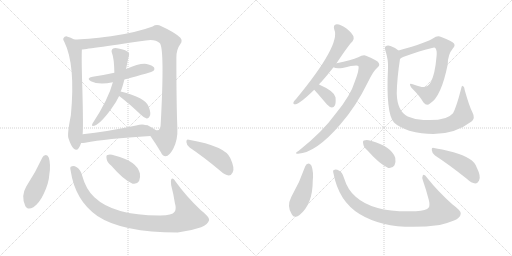
t = 0.00 s
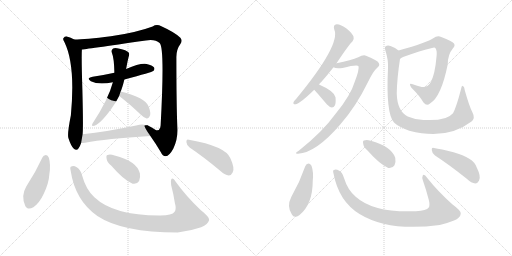
t = 2.87 s
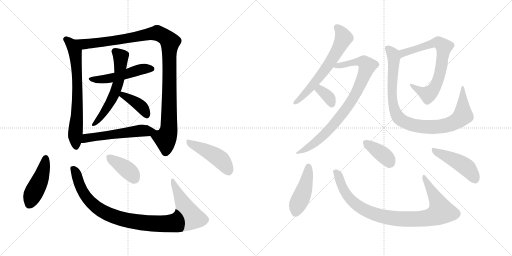
t = 5.75 s
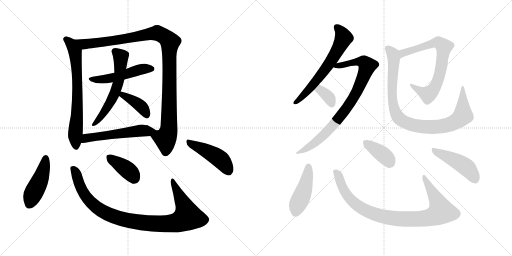
t = 8.62 s
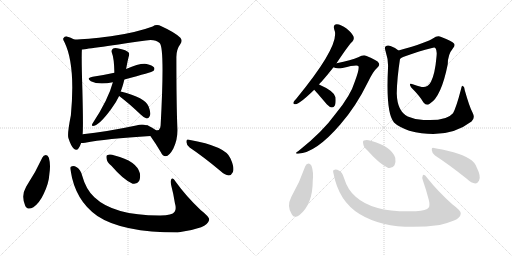
t = 11.49 s
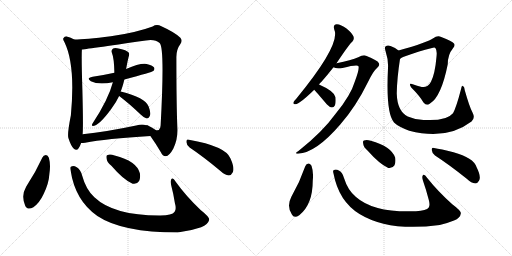
t = 14.36 s

The animated SVG that drew these frames (rendered in a browser with its animation timeline set to each time). Animation: 19 CSS @keyframes rules; one cycle of 14.36 s.

<svg version="1.1" viewBox="0 0 2048 1024" xmlns="http://www.w3.org/2000/svg">
  <g stroke="lightgray" stroke-dasharray="1,1" stroke-width="1" transform="scale(4, 4)">
    <line x1="0" y1="0" x2="256" y2="256"></line>
    <line x1="256" y1="0" x2="0" y2="256"></line>
    <line x1="128" y1="0" x2="128" y2="256"></line>
    <line x1="0" y1="128" x2="256" y2="128"></line>
    <line x1="256" y1="0" x2="512" y2="256"></line>
    <line x1="512" y1="0" x2="256" y2="256"></line>
    <line x1="384" y1="0" x2="384" y2="256"></line>
    <line x1="256" y1="128" x2="512" y2="128"></line>
  </g>
<g transform="scale(1, -1) translate(0, -850)">
   <style type="text/css">
    @keyframes keyframes0 {
      from {
       stroke: black;
       stroke-dashoffset: 700;
       stroke-width: 128;
       }
       69% {
       animation-timing-function: step-end;
       stroke: black;
       stroke-dashoffset: 0;
       stroke-width: 128;
       }
       to {
       stroke: black;
       stroke-width: 1024;
       }
       }
       #make-me-a-hanzi-animation-0 {
         animation: keyframes0 0.819661s both;
         animation-delay: 0.000000s;
         animation-timing-function: linear;
       }
    @keyframes keyframes1 {
      from {
       stroke: black;
       stroke-dashoffset: 1126;
       stroke-width: 128;
       }
       79% {
       animation-timing-function: step-end;
       stroke: black;
       stroke-dashoffset: 0;
       stroke-width: 128;
       }
       to {
       stroke: black;
       stroke-width: 1024;
       }
       }
       #make-me-a-hanzi-animation-1 {
         animation: keyframes1 1.166341s both;
         animation-delay: 0.819661s;
         animation-timing-function: linear;
       }
    @keyframes keyframes2 {
      from {
       stroke: black;
       stroke-dashoffset: 505;
       stroke-width: 128;
       }
       62% {
       animation-timing-function: step-end;
       stroke: black;
       stroke-dashoffset: 0;
       stroke-width: 128;
       }
       to {
       stroke: black;
       stroke-width: 1024;
       }
       }
       #make-me-a-hanzi-animation-2 {
         animation: keyframes2 0.660970s both;
         animation-delay: 1.986002s;
         animation-timing-function: linear;
       }
    @keyframes keyframes3 {
      from {
       stroke: black;
       stroke-dashoffset: 589;
       stroke-width: 128;
       }
       66% {
       animation-timing-function: step-end;
       stroke: black;
       stroke-dashoffset: 0;
       stroke-width: 128;
       }
       to {
       stroke: black;
       stroke-width: 1024;
       }
       }
       #make-me-a-hanzi-animation-3 {
         animation: keyframes3 0.729329s both;
         animation-delay: 2.646972s;
         animation-timing-function: linear;
       }
    @keyframes keyframes4 {
      from {
       stroke: black;
       stroke-dashoffset: 392;
       stroke-width: 128;
       }
       56% {
       animation-timing-function: step-end;
       stroke: black;
       stroke-dashoffset: 0;
       stroke-width: 128;
       }
       to {
       stroke: black;
       stroke-width: 1024;
       }
       }
       #make-me-a-hanzi-animation-4 {
         animation: keyframes4 0.569010s both;
         animation-delay: 3.376301s;
         animation-timing-function: linear;
       }
    @keyframes keyframes5 {
      from {
       stroke: black;
       stroke-dashoffset: 530;
       stroke-width: 128;
       }
       63% {
       animation-timing-function: step-end;
       stroke: black;
       stroke-dashoffset: 0;
       stroke-width: 128;
       }
       to {
       stroke: black;
       stroke-width: 1024;
       }
       }
       #make-me-a-hanzi-animation-5 {
         animation: keyframes5 0.681315s both;
         animation-delay: 3.945311s;
         animation-timing-function: linear;
       }
    @keyframes keyframes6 {
      from {
       stroke: black;
       stroke-dashoffset: 454;
       stroke-width: 128;
       }
       60% {
       animation-timing-function: step-end;
       stroke: black;
       stroke-dashoffset: 0;
       stroke-width: 128;
       }
       to {
       stroke: black;
       stroke-width: 1024;
       }
       }
       #make-me-a-hanzi-animation-6 {
         animation: keyframes6 0.619466s both;
         animation-delay: 4.626626s;
         animation-timing-function: linear;
       }
    @keyframes keyframes7 {
      from {
       stroke: black;
       stroke-dashoffset: 980;
       stroke-width: 128;
       }
       76% {
       animation-timing-function: step-end;
       stroke: black;
       stroke-dashoffset: 0;
       stroke-width: 128;
       }
       to {
       stroke: black;
       stroke-width: 1024;
       }
       }
       #make-me-a-hanzi-animation-7 {
         animation: keyframes7 1.047526s both;
         animation-delay: 5.246092s;
         animation-timing-function: linear;
       }
    @keyframes keyframes8 {
      from {
       stroke: black;
       stroke-dashoffset: 386;
       stroke-width: 128;
       }
       56% {
       animation-timing-function: step-end;
       stroke: black;
       stroke-dashoffset: 0;
       stroke-width: 128;
       }
       to {
       stroke: black;
       stroke-width: 1024;
       }
       }
       #make-me-a-hanzi-animation-8 {
         animation: keyframes8 0.564128s both;
         animation-delay: 6.293618s;
         animation-timing-function: linear;
       }
    @keyframes keyframes9 {
      from {
       stroke: black;
       stroke-dashoffset: 454;
       stroke-width: 128;
       }
       60% {
       animation-timing-function: step-end;
       stroke: black;
       stroke-dashoffset: 0;
       stroke-width: 128;
       }
       to {
       stroke: black;
       stroke-width: 1024;
       }
       }
       #make-me-a-hanzi-animation-9 {
         animation: keyframes9 0.619466s both;
         animation-delay: 6.857746s;
         animation-timing-function: linear;
       }
    @keyframes keyframes10 {
      from {
       stroke: black;
       stroke-dashoffset: 632;
       stroke-width: 128;
       }
       67% {
       animation-timing-function: step-end;
       stroke: black;
       stroke-dashoffset: 0;
       stroke-width: 128;
       }
       to {
       stroke: black;
       stroke-width: 1024;
       }
       }
       #make-me-a-hanzi-animation-10 {
         animation: keyframes10 0.764323s both;
         animation-delay: 7.477212s;
         animation-timing-function: linear;
       }
    @keyframes keyframes11 {
      from {
       stroke: black;
       stroke-dashoffset: 845;
       stroke-width: 128;
       }
       73% {
       animation-timing-function: step-end;
       stroke: black;
       stroke-dashoffset: 0;
       stroke-width: 128;
       }
       to {
       stroke: black;
       stroke-width: 1024;
       }
       }
       #make-me-a-hanzi-animation-11 {
         animation: keyframes11 0.937663s both;
         animation-delay: 8.241535s;
         animation-timing-function: linear;
       }
    @keyframes keyframes12 {
      from {
       stroke: black;
       stroke-dashoffset: 347;
       stroke-width: 128;
       }
       53% {
       animation-timing-function: step-end;
       stroke: black;
       stroke-dashoffset: 0;
       stroke-width: 128;
       }
       to {
       stroke: black;
       stroke-width: 1024;
       }
       }
       #make-me-a-hanzi-animation-12 {
         animation: keyframes12 0.532389s both;
         animation-delay: 9.179198s;
         animation-timing-function: linear;
       }
    @keyframes keyframes13 {
      from {
       stroke: black;
       stroke-dashoffset: 720;
       stroke-width: 128;
       }
       70% {
       animation-timing-function: step-end;
       stroke: black;
       stroke-dashoffset: 0;
       stroke-width: 128;
       }
       to {
       stroke: black;
       stroke-width: 1024;
       }
       }
       #make-me-a-hanzi-animation-13 {
         animation: keyframes13 0.835938s both;
         animation-delay: 9.711587s;
         animation-timing-function: linear;
       }
    @keyframes keyframes14 {
      from {
       stroke: black;
       stroke-dashoffset: 938;
       stroke-width: 128;
       }
       75% {
       animation-timing-function: step-end;
       stroke: black;
       stroke-dashoffset: 0;
       stroke-width: 128;
       }
       to {
       stroke: black;
       stroke-width: 1024;
       }
       }
       #make-me-a-hanzi-animation-14 {
         animation: keyframes14 1.013346s both;
         animation-delay: 10.547525s;
         animation-timing-function: linear;
       }
    @keyframes keyframes15 {
      from {
       stroke: black;
       stroke-dashoffset: 449;
       stroke-width: 128;
       }
       59% {
       animation-timing-function: step-end;
       stroke: black;
       stroke-dashoffset: 0;
       stroke-width: 128;
       }
       to {
       stroke: black;
       stroke-width: 1024;
       }
       }
       #make-me-a-hanzi-animation-15 {
         animation: keyframes15 0.615397s both;
         animation-delay: 11.560871s;
         animation-timing-function: linear;
       }
    @keyframes keyframes16 {
      from {
       stroke: black;
       stroke-dashoffset: 924;
       stroke-width: 128;
       }
       75% {
       animation-timing-function: step-end;
       stroke: black;
       stroke-dashoffset: 0;
       stroke-width: 128;
       }
       to {
       stroke: black;
       stroke-width: 1024;
       }
       }
       #make-me-a-hanzi-animation-16 {
         animation: keyframes16 1.001953s both;
         animation-delay: 12.176268s;
         animation-timing-function: linear;
       }
    @keyframes keyframes17 {
      from {
       stroke: black;
       stroke-dashoffset: 381;
       stroke-width: 128;
       }
       55% {
       animation-timing-function: step-end;
       stroke: black;
       stroke-dashoffset: 0;
       stroke-width: 128;
       }
       to {
       stroke: black;
       stroke-width: 1024;
       }
       }
       #make-me-a-hanzi-animation-17 {
         animation: keyframes17 0.560059s both;
         animation-delay: 13.178221s;
         animation-timing-function: linear;
       }
    @keyframes keyframes18 {
      from {
       stroke: black;
       stroke-dashoffset: 459;
       stroke-width: 128;
       }
       60% {
       animation-timing-function: step-end;
       stroke: black;
       stroke-dashoffset: 0;
       stroke-width: 128;
       }
       to {
       stroke: black;
       stroke-width: 1024;
       }
       }
       #make-me-a-hanzi-animation-18 {
         animation: keyframes18 0.623535s both;
         animation-delay: 13.738280s;
         animation-timing-function: linear;
       }
</style>
<path d="M 296.5 692.5 Q 283.5 701.5 267.5 704.5 Q 258.5 705.5 253.5 697.5 Q 250.5 693.5 257.5 682.5 Q 302.5 591.5 283.5 389.5 Q 268.5 314.5 273.5 298.5 Q 283.5 267.5 294.5 256.5 Q 306.5 244.5 314.5 257.5 Q 320.5 266.5 324.5 278.5 L 330.5 313.5 Q 333.5 340.5 329.5 492.5 Q 325.5 615.5 327.5 652.5 C 328.5 674.5 322.5 677.5 296.5 692.5 Z" fill="lightgray"></path> 
<path d="M 601.5 306.5 Q 625.5 272.5 643.5 241.5 Q 650.5 225.5 662.5 225.5 Q 677.5 226.5 693.5 256.5 Q 711.5 292.5 709.5 336.5 Q 705.5 435.5 705.5 618.5 Q 704.5 651.5 721.5 674.5 Q 731.5 687.5 721.5 699.5 Q 700.5 720.5 645.5 745.5 Q 626.5 755.5 610.5 744.5 Q 543.5 719.5 443.5 705.5 Q 341.5 692.5 296.5 692.5 C 266.5 691.5 297.5 648.5 327.5 652.5 Q 334.5 652.5 583.5 688.5 Q 620.5 694.5 638.5 678.5 Q 659.5 660.5 642.5 348.5 Q 641.5 345.5 641.5 341.5 Q 635.5 322.5 619.5 332.5 Q 609.5 339.5 595.5 346.5 Q 585.5 352.5 584.5 348.5 C 568.5 354.5 584.5 331.5 601.5 306.5 Z" fill="lightgray"></path> 
<path d="M 497.5 532.5 Q 608.5 562.5 613.5 566.5 Q 620.5 573.5 616.5 580.5 Q 609.5 589.5 586.5 594.5 Q 559.5 598.5 504.5 574.5 L 457.5 559.5 Q 417.5 550.5 370.5 543.5 Q 342.5 537.5 363.5 525.5 Q 394.5 509.5 451.5 521.5 L 497.5 532.5 Z" fill="lightgray"></path> 
<path d="M 482.5 484.5 Q 488.5 496.5 497.5 532.5 L 504.5 574.5 Q 511.5 613.5 515.5 626.5 Q 519.5 636.5 512.5 642.5 Q 505.5 649.5 478.5 655.5 Q 459.5 659.5 452.5 656.5 Q 443.5 650.5 447.5 639.5 Q 456.5 617.5 457.5 559.5 L 451.5 521.5 Q 433.5 452.5 369.5 355.5 Q 365.5 348.5 370.5 346.5 Q 395.5 346.5 445.5 415.5 Q 464.5 440.5 476.5 466.5 L 482.5 484.5 Z" fill="lightgray"></path> 
<path d="M 476.5 466.5 Q 477.5 465.5 480.5 463.5 Q 517.5 435.5 562.5 392.5 Q 575.5 379.5 586.5 376.5 Q 593.5 375.5 597.5 383.5 Q 606.5 393.5 594.5 424.5 Q 581.5 460.5 482.5 484.5 C 453.5 491.5 452.5 484.5 476.5 466.5 Z" fill="lightgray"></path> 
<path d="M 324.5 278.5 Q 331.5 278.5 340.5 279.5 Q 422.5 295.5 601.5 306.5 C 631.5 308.5 613.5 339.5 584.5 348.5 Q 571.5 355.5 544.5 348.5 Q 426.5 323.5 330.5 313.5 C 300.5 310.5 294.5 277.5 324.5 278.5 Z" fill="lightgray"></path> 
<path d="M 169.5 220.5 Q 141.5 159.5 104.5 103.5 Q 83.5 67.5 100.5 28.5 Q 109.5 7.5 133.5 21.5 Q 158.5 39.5 174.5 74.5 Q 195.5 117.5 197.5 154.5 Q 203.5 191.5 195.5 219.5 Q 191.5 229.5 183.5 230.5 Q 173.5 229.5 169.5 220.5 Z" fill="lightgray"></path> 
<path d="M 282.5 168.5 Q 300.5 48.5 389.5 -13.5 Q 488.5 -79.5 710.5 -79.5 Q 762.5 -73.5 804.5 -58.5 Q 832.5 -46.5 836.5 -29.5 Q 840.5 -19.5 802.5 10.5 Q 744.5 65.5 703.5 122.5 Q 691.5 141.5 685.5 134.5 Q 681.5 127.5 684.5 110.5 Q 693.5 76.5 699.5 38.5 Q 706.5 13.5 698.5 3.5 Q 688.5 -11.5 641.5 -11.5 Q 455.5 -12.5 377.5 61.5 Q 343.5 92.5 328.5 148.5 Q 321.5 173.5 308.5 180.5 Q 293.5 189.5 285.5 184.5 Q 278.5 183.5 282.5 168.5 Z" fill="lightgray"></path> 
<path d="M 445.5 187.5 Q 494.5 130.5 530.5 115.5 Q 546.5 111.5 556.5 126.5 Q 562.5 139.5 559.5 157.5 Q 546.5 206.5 458.5 228.5 Q 440.5 234.5 430.5 230.5 Q 423.5 229.5 426.5 215.5 Q 427.5 202.5 445.5 187.5 Z" fill="lightgray"></path> 
<path d="M 758.5 260.5 Q 813.5 223.5 879.5 168.5 Q 898.5 150.5 915.5 148.5 Q 924.5 148.5 930.5 160.5 Q 940.5 175.5 921.5 217.5 Q 902.5 265.5 755.5 291.5 Q 745.5 295.5 745.5 282.5 Q 746.5 269.5 758.5 260.5 Z" fill="lightgray"></path> 
<path d="M 1276.0 512.5 Q 1280.0 518.5 1286.0 523.5 Q 1308.0 548.5 1334.0 581.5 L 1346.0 597.5 Q 1398.0 675.5 1409.0 683.5 Q 1418.0 692.5 1414.0 704.5 Q 1410.0 716.5 1386.0 736.5 Q 1364.0 752.5 1347.0 753.5 Q 1331.0 752.5 1337.0 732.5 Q 1364.0 672.5 1185.0 455.5 Q 1176.0 446.5 1174.0 441.5 Q 1171.0 431.5 1184.0 433.5 Q 1200.0 436.5 1257.0 491.5 L 1276.0 512.5 Z" fill="lightgray"></path> 
<path d="M 1334.0 581.5 Q 1344.0 574.5 1370.0 578.5 Q 1430.0 593.5 1434.0 585.5 Q 1438.0 572.5 1419.0 523.5 Q 1403.0 469.5 1344.0 397.5 Q 1289.0 321.5 1195.0 247.5 Q 1174.0 234.5 1192.0 235.5 Q 1264.0 239.5 1361.0 352.5 Q 1424.0 424.5 1471.0 520.5 Q 1493.0 566.5 1509.0 579.5 Q 1521.0 588.5 1515.0 598.5 Q 1511.0 608.5 1464.0 627.5 Q 1452.0 631.5 1433.0 621.5 Q 1406.0 609.5 1346.0 597.5 C 1317.0 591.5 1305.0 588.5 1334.0 581.5 Z" fill="lightgray"></path> 
<path d="M 1257.0 491.5 Q 1260.0 488.5 1308.0 432.5 Q 1317.0 422.5 1328.0 420.5 Q 1335.0 420.5 1340.0 429.5 Q 1344.0 439.5 1342.0 461.5 Q 1338.0 485.5 1276.0 512.5 C 1249.0 524.5 1237.0 513.5 1257.0 491.5 Z" fill="lightgray"></path> 
<path d="M 1600.0 614.5 Q 1612.0 627.5 1728.0 658.5 Q 1740.0 661.5 1742.0 657.5 Q 1749.0 648.5 1746.0 623.5 Q 1740.0 554.5 1724.0 523.5 Q 1711.0 498.5 1687.0 502.5 Q 1668.0 506.5 1651.0 513.5 Q 1632.0 520.5 1645.0 500.5 Q 1679.0 466.5 1694.0 440.5 Q 1707.0 424.5 1720.0 436.5 Q 1765.0 463.5 1791.0 593.5 Q 1791.0 632.5 1812.0 657.5 Q 1822.0 667.5 1816.0 676.5 Q 1809.0 686.5 1765.0 702.5 Q 1749.0 709.5 1733.0 697.5 Q 1712.0 681.5 1594.0 648.5 C 1565.0 640.5 1574.0 599.5 1600.0 614.5 Z" fill="lightgray"></path> 
<path d="M 1890.0 400.5 Q 1878.0 422.5 1859.0 489.5 Q 1858.0 502.5 1852.0 506.5 Q 1846.0 507.5 1844.0 493.5 Q 1825.0 420.5 1812.0 397.5 Q 1785.0 364.5 1694.0 370.5 Q 1660.0 371.5 1631.0 384.5 Q 1589.0 405.5 1587.0 476.5 Q 1588.0 537.5 1600.0 614.5 C 1604.0 641.5 1604.0 641.5 1594.0 648.5 Q 1582.0 660.5 1562.0 666.5 Q 1550.0 670.5 1543.0 665.5 Q 1537.0 662.5 1542.0 646.5 Q 1554.0 610.5 1552.0 577.5 Q 1543.0 397.5 1576.0 360.5 Q 1592.0 344.5 1637.0 327.5 Q 1787.0 288.5 1886.0 364.5 Q 1902.0 377.5 1890.0 400.5 Z" fill="lightgray"></path> 
<path d="M 1221.0 185.5 Q 1199.0 121.5 1165.0 62.5 Q 1146.0 25.5 1167.0 -6.5 Q 1176.0 -25.5 1197.0 -10.5 Q 1251.0 32.5 1251.0 127.5 Q 1255.0 161.5 1246.0 187.5 Q 1240.0 196.5 1234.0 196.5 Q 1225.0 195.5 1221.0 185.5 Z" fill="lightgray"></path> 
<path d="M 1334.0 156.5 Q 1355.0 45.5 1438.0 -5.5 Q 1556.0 -77.5 1759.0 -49.5 Q 1789.0 -42.5 1816.0 -31.5 Q 1841.0 -21.5 1843.0 -4.5 Q 1847.0 5.5 1809.0 33.5 Q 1751.0 85.5 1709.0 138.5 Q 1696.0 156.5 1691.0 148.5 Q 1687.0 142.5 1692.0 127.5 Q 1705.0 90.5 1715.0 51.5 Q 1721.0 29.5 1715.0 20.5 Q 1706.0 7.5 1664.0 5.5 Q 1496.0 -1.5 1424.0 62.5 Q 1391.0 89.5 1376.0 138.5 Q 1369.0 162.5 1357.0 167.5 Q 1344.0 174.5 1336.0 170.5 Q 1330.0 169.5 1334.0 156.5 Z" fill="lightgray"></path> 
<path d="M 1470.0 248.5 Q 1518.0 194.5 1553.0 178.5 Q 1569.0 175.5 1578.0 189.5 Q 1584.0 202.5 1581.0 219.5 Q 1566.0 264.5 1483.0 287.5 Q 1467.0 291.5 1456.0 288.5 Q 1450.0 287.5 1453.0 274.5 Q 1454.0 262.5 1470.0 248.5 Z" fill="lightgray"></path> 
<path d="M 1740.0 228.5 Q 1797.0 191.5 1867.0 135.5 Q 1886.0 117.5 1901.0 116.5 Q 1910.0 116.5 1916.0 127.5 Q 1926.0 142.5 1906.0 182.5 Q 1894.0 219.5 1814.0 241.5 Q 1763.0 254.5 1736.0 258.5 Q 1726.0 262.5 1727.0 250.5 Q 1728.0 237.5 1740.0 228.5 Z" fill="lightgray"></path> 
      <clipPath id="make-me-a-hanzi-clip-0">
      <path d="M 296.5 692.5 Q 283.5 701.5 267.5 704.5 Q 258.5 705.5 253.5 697.5 Q 250.5 693.5 257.5 682.5 Q 302.5 591.5 283.5 389.5 Q 268.5 314.5 273.5 298.5 Q 283.5 267.5 294.5 256.5 Q 306.5 244.5 314.5 257.5 Q 320.5 266.5 324.5 278.5 L 330.5 313.5 Q 333.5 340.5 329.5 492.5 Q 325.5 615.5 327.5 652.5 C 328.5 674.5 322.5 677.5 296.5 692.5 Z" fill="lightgray"></path>
      </clipPath>
      <path clip-path="url(#make-me-a-hanzi-clip-0)" d="M 264.5 692.5 L 280.5 679.5 L 296.5 652.5 L 303.5 620.5 L 310.5 502.5 L 300.5 306.5 L 304.5 261.5 " fill="none" id="make-me-a-hanzi-animation-0" stroke-dasharray="572 1144" stroke-linecap="round"></path>

      <clipPath id="make-me-a-hanzi-clip-1">
      <path d="M 601.5 306.5 Q 625.5 272.5 643.5 241.5 Q 650.5 225.5 662.5 225.5 Q 677.5 226.5 693.5 256.5 Q 711.5 292.5 709.5 336.5 Q 705.5 435.5 705.5 618.5 Q 704.5 651.5 721.5 674.5 Q 731.5 687.5 721.5 699.5 Q 700.5 720.5 645.5 745.5 Q 626.5 755.5 610.5 744.5 Q 543.5 719.5 443.5 705.5 Q 341.5 692.5 296.5 692.5 C 266.5 691.5 297.5 648.5 327.5 652.5 Q 334.5 652.5 583.5 688.5 Q 620.5 694.5 638.5 678.5 Q 659.5 660.5 642.5 348.5 Q 641.5 345.5 641.5 341.5 Q 635.5 322.5 619.5 332.5 Q 609.5 339.5 595.5 346.5 Q 585.5 352.5 584.5 348.5 C 568.5 354.5 584.5 331.5 601.5 306.5 Z" fill="lightgray"></path>
      </clipPath>
      <path clip-path="url(#make-me-a-hanzi-clip-1)" d="M 301.5 688.5 L 345.5 674.5 L 631.5 716.5 L 656.5 705.5 L 677.5 686.5 L 675.5 340.5 L 663.5 298.5 L 638.5 301.5 L 611.5 318.5 L 589.5 342.5 " fill="none" id="make-me-a-hanzi-animation-1" stroke-dasharray="998 1996" stroke-linecap="round"></path>

      <clipPath id="make-me-a-hanzi-clip-2">
      <path d="M 497.5 532.5 Q 608.5 562.5 613.5 566.5 Q 620.5 573.5 616.5 580.5 Q 609.5 589.5 586.5 594.5 Q 559.5 598.5 504.5 574.5 L 457.5 559.5 Q 417.5 550.5 370.5 543.5 Q 342.5 537.5 363.5 525.5 Q 394.5 509.5 451.5 521.5 L 497.5 532.5 Z" fill="lightgray"></path>
      </clipPath>
      <path clip-path="url(#make-me-a-hanzi-clip-2)" d="M 364.5 535.5 L 423.5 533.5 L 562.5 572.5 L 607.5 575.5 " fill="none" id="make-me-a-hanzi-animation-2" stroke-dasharray="377 754" stroke-linecap="round"></path>

      <clipPath id="make-me-a-hanzi-clip-3">
      <path d="M 482.5 484.5 Q 488.5 496.5 497.5 532.5 L 504.5 574.5 Q 511.5 613.5 515.5 626.5 Q 519.5 636.5 512.5 642.5 Q 505.5 649.5 478.5 655.5 Q 459.5 659.5 452.5 656.5 Q 443.5 650.5 447.5 639.5 Q 456.5 617.5 457.5 559.5 L 451.5 521.5 Q 433.5 452.5 369.5 355.5 Q 365.5 348.5 370.5 346.5 Q 395.5 346.5 445.5 415.5 Q 464.5 440.5 476.5 466.5 L 482.5 484.5 Z" fill="lightgray"></path>
      </clipPath>
      <path clip-path="url(#make-me-a-hanzi-clip-3)" d="M 458.5 645.5 L 482.5 619.5 L 479.5 557.5 L 468.5 503.5 L 426.5 415.5 L 373.5 351.5 " fill="none" id="make-me-a-hanzi-animation-3" stroke-dasharray="461 922" stroke-linecap="round"></path>

      <clipPath id="make-me-a-hanzi-clip-4">
      <path d="M 476.5 466.5 Q 477.5 465.5 480.5 463.5 Q 517.5 435.5 562.5 392.5 Q 575.5 379.5 586.5 376.5 Q 593.5 375.5 597.5 383.5 Q 606.5 393.5 594.5 424.5 Q 581.5 460.5 482.5 484.5 C 453.5 491.5 452.5 484.5 476.5 466.5 Z" fill="lightgray"></path>
      </clipPath>
      <path clip-path="url(#make-me-a-hanzi-clip-4)" d="M 482.5 469.5 L 511.5 461.5 L 554.5 433.5 L 577.5 409.5 L 585.5 389.5 " fill="none" id="make-me-a-hanzi-animation-4" stroke-dasharray="264 528" stroke-linecap="round"></path>

      <clipPath id="make-me-a-hanzi-clip-5">
      <path d="M 324.5 278.5 Q 331.5 278.5 340.5 279.5 Q 422.5 295.5 601.5 306.5 C 631.5 308.5 613.5 339.5 584.5 348.5 Q 571.5 355.5 544.5 348.5 Q 426.5 323.5 330.5 313.5 C 300.5 310.5 294.5 277.5 324.5 278.5 Z" fill="lightgray"></path>
      </clipPath>
      <path clip-path="url(#make-me-a-hanzi-clip-5)" d="M 328.5 283.5 L 352.5 299.5 L 556.5 327.5 L 579.5 321.5 L 590.5 310.5 " fill="none" id="make-me-a-hanzi-animation-5" stroke-dasharray="402 804" stroke-linecap="round"></path>

      <clipPath id="make-me-a-hanzi-clip-6">
      <path d="M 169.5 220.5 Q 141.5 159.5 104.5 103.5 Q 83.5 67.5 100.5 28.5 Q 109.5 7.5 133.5 21.5 Q 158.5 39.5 174.5 74.5 Q 195.5 117.5 197.5 154.5 Q 203.5 191.5 195.5 219.5 Q 191.5 229.5 183.5 230.5 Q 173.5 229.5 169.5 220.5 Z" fill="lightgray"></path>
      </clipPath>
      <path clip-path="url(#make-me-a-hanzi-clip-6)" d="M 182.5 219.5 L 164.5 140.5 L 117.5 33.5 " fill="none" id="make-me-a-hanzi-animation-6" stroke-dasharray="326 652" stroke-linecap="round"></path>

      <clipPath id="make-me-a-hanzi-clip-7">
      <path d="M 282.5 168.5 Q 300.5 48.5 389.5 -13.5 Q 488.5 -79.5 710.5 -79.5 Q 762.5 -73.5 804.5 -58.5 Q 832.5 -46.5 836.5 -29.5 Q 840.5 -19.5 802.5 10.5 Q 744.5 65.5 703.5 122.5 Q 691.5 141.5 685.5 134.5 Q 681.5 127.5 684.5 110.5 Q 693.5 76.5 699.5 38.5 Q 706.5 13.5 698.5 3.5 Q 688.5 -11.5 641.5 -11.5 Q 455.5 -12.5 377.5 61.5 Q 343.5 92.5 328.5 148.5 Q 321.5 173.5 308.5 180.5 Q 293.5 189.5 285.5 184.5 Q 278.5 183.5 282.5 168.5 Z" fill="lightgray"></path>
      </clipPath>
      <path clip-path="url(#make-me-a-hanzi-clip-7)" d="M 290.5 175.5 L 303.5 158.5 L 333.5 79.5 L 387.5 20.5 L 459.5 -17.5 L 571.5 -40.5 L 680.5 -44.5 L 712.5 -38.5 L 748.5 -18.5 L 738.5 25.5 L 689.5 128.5 " fill="none" id="make-me-a-hanzi-animation-7" stroke-dasharray="852 1704" stroke-linecap="round"></path>

      <clipPath id="make-me-a-hanzi-clip-8">
      <path d="M 445.5 187.5 Q 494.5 130.5 530.5 115.5 Q 546.5 111.5 556.5 126.5 Q 562.5 139.5 559.5 157.5 Q 546.5 206.5 458.5 228.5 Q 440.5 234.5 430.5 230.5 Q 423.5 229.5 426.5 215.5 Q 427.5 202.5 445.5 187.5 Z" fill="lightgray"></path>
      </clipPath>
      <path clip-path="url(#make-me-a-hanzi-clip-8)" d="M 437.5 220.5 L 513.5 167.5 L 536.5 137.5 " fill="none" id="make-me-a-hanzi-animation-8" stroke-dasharray="258 516" stroke-linecap="round"></path>

      <clipPath id="make-me-a-hanzi-clip-9">
      <path d="M 758.5 260.5 Q 813.5 223.5 879.5 168.5 Q 898.5 150.5 915.5 148.5 Q 924.5 148.5 930.5 160.5 Q 940.5 175.5 921.5 217.5 Q 902.5 265.5 755.5 291.5 Q 745.5 295.5 745.5 282.5 Q 746.5 269.5 758.5 260.5 Z" fill="lightgray"></path>
      </clipPath>
      <path clip-path="url(#make-me-a-hanzi-clip-9)" d="M 757.5 279.5 L 878.5 215.5 L 913.5 165.5 " fill="none" id="make-me-a-hanzi-animation-9" stroke-dasharray="326 652" stroke-linecap="round"></path>

      <clipPath id="make-me-a-hanzi-clip-10">
      <path d="M 1276.0 512.5 Q 1280.0 518.5 1286.0 523.5 Q 1308.0 548.5 1334.0 581.5 L 1346.0 597.5 Q 1398.0 675.5 1409.0 683.5 Q 1418.0 692.5 1414.0 704.5 Q 1410.0 716.5 1386.0 736.5 Q 1364.0 752.5 1347.0 753.5 Q 1331.0 752.5 1337.0 732.5 Q 1364.0 672.5 1185.0 455.5 Q 1176.0 446.5 1174.0 441.5 Q 1171.0 431.5 1184.0 433.5 Q 1200.0 436.5 1257.0 491.5 L 1276.0 512.5 Z" fill="lightgray"></path>
      </clipPath>
      <path clip-path="url(#make-me-a-hanzi-clip-10)" d="M 1347.0 740.5 L 1366.0 720.5 L 1375.0 698.5 L 1335.0 620.5 L 1238.0 493.5 L 1182.0 440.5 " fill="none" id="make-me-a-hanzi-animation-10" stroke-dasharray="504 1008" stroke-linecap="round"></path>

      <clipPath id="make-me-a-hanzi-clip-11">
      <path d="M 1334.0 581.5 Q 1344.0 574.5 1370.0 578.5 Q 1430.0 593.5 1434.0 585.5 Q 1438.0 572.5 1419.0 523.5 Q 1403.0 469.5 1344.0 397.5 Q 1289.0 321.5 1195.0 247.5 Q 1174.0 234.5 1192.0 235.5 Q 1264.0 239.5 1361.0 352.5 Q 1424.0 424.5 1471.0 520.5 Q 1493.0 566.5 1509.0 579.5 Q 1521.0 588.5 1515.0 598.5 Q 1511.0 608.5 1464.0 627.5 Q 1452.0 631.5 1433.0 621.5 Q 1406.0 609.5 1346.0 597.5 C 1317.0 591.5 1305.0 588.5 1334.0 581.5 Z" fill="lightgray"></path>
      </clipPath>
      <path clip-path="url(#make-me-a-hanzi-clip-11)" d="M 1340.0 583.5 L 1434.0 604.5 L 1456.0 601.5 L 1469.0 587.5 L 1419.0 467.5 L 1360.0 382.5 L 1285.0 300.5 L 1228.0 256.5 L 1197.0 240.5 " fill="none" id="make-me-a-hanzi-animation-11" stroke-dasharray="717 1434" stroke-linecap="round"></path>

      <clipPath id="make-me-a-hanzi-clip-12">
      <path d="M 1257.0 491.5 Q 1260.0 488.5 1308.0 432.5 Q 1317.0 422.5 1328.0 420.5 Q 1335.0 420.5 1340.0 429.5 Q 1344.0 439.5 1342.0 461.5 Q 1338.0 485.5 1276.0 512.5 C 1249.0 524.5 1237.0 513.5 1257.0 491.5 Z" fill="lightgray"></path>
      </clipPath>
      <path clip-path="url(#make-me-a-hanzi-clip-12)" d="M 1264.0 494.5 L 1294.0 482.5 L 1312.0 464.5 L 1327.0 434.5 " fill="none" id="make-me-a-hanzi-animation-12" stroke-dasharray="219 438" stroke-linecap="round"></path>

      <clipPath id="make-me-a-hanzi-clip-13">
      <path d="M 1600.0 614.5 Q 1612.0 627.5 1728.0 658.5 Q 1740.0 661.5 1742.0 657.5 Q 1749.0 648.5 1746.0 623.5 Q 1740.0 554.5 1724.0 523.5 Q 1711.0 498.5 1687.0 502.5 Q 1668.0 506.5 1651.0 513.5 Q 1632.0 520.5 1645.0 500.5 Q 1679.0 466.5 1694.0 440.5 Q 1707.0 424.5 1720.0 436.5 Q 1765.0 463.5 1791.0 593.5 Q 1791.0 632.5 1812.0 657.5 Q 1822.0 667.5 1816.0 676.5 Q 1809.0 686.5 1765.0 702.5 Q 1749.0 709.5 1733.0 697.5 Q 1712.0 681.5 1594.0 648.5 C 1565.0 640.5 1574.0 599.5 1600.0 614.5 Z" fill="lightgray"></path>
      </clipPath>
      <path clip-path="url(#make-me-a-hanzi-clip-13)" d="M 1605.0 624.5 L 1612.0 639.5 L 1723.0 674.5 L 1750.0 680.5 L 1776.0 663.5 L 1762.0 565.5 L 1746.0 512.5 L 1731.0 488.5 L 1706.0 473.5 L 1654.0 504.5 " fill="none" id="make-me-a-hanzi-animation-13" stroke-dasharray="592 1184" stroke-linecap="round"></path>

      <clipPath id="make-me-a-hanzi-clip-14">
      <path d="M 1890.0 400.5 Q 1878.0 422.5 1859.0 489.5 Q 1858.0 502.5 1852.0 506.5 Q 1846.0 507.5 1844.0 493.5 Q 1825.0 420.5 1812.0 397.5 Q 1785.0 364.5 1694.0 370.5 Q 1660.0 371.5 1631.0 384.5 Q 1589.0 405.5 1587.0 476.5 Q 1588.0 537.5 1600.0 614.5 C 1604.0 641.5 1604.0 641.5 1594.0 648.5 Q 1582.0 660.5 1562.0 666.5 Q 1550.0 670.5 1543.0 665.5 Q 1537.0 662.5 1542.0 646.5 Q 1554.0 610.5 1552.0 577.5 Q 1543.0 397.5 1576.0 360.5 Q 1592.0 344.5 1637.0 327.5 Q 1787.0 288.5 1886.0 364.5 Q 1902.0 377.5 1890.0 400.5 Z" fill="lightgray"></path>
      </clipPath>
      <path clip-path="url(#make-me-a-hanzi-clip-14)" d="M 1550.0 657.5 L 1569.0 639.5 L 1576.0 609.5 L 1568.0 477.5 L 1577.0 415.5 L 1592.0 382.5 L 1623.0 359.5 L 1670.0 346.5 L 1734.0 341.5 L 1790.0 349.5 L 1827.0 365.5 L 1852.0 388.5 L 1849.0 499.5 " fill="none" id="make-me-a-hanzi-animation-14" stroke-dasharray="810 1620" stroke-linecap="round"></path>

      <clipPath id="make-me-a-hanzi-clip-15">
      <path d="M 1221.0 185.5 Q 1199.0 121.5 1165.0 62.5 Q 1146.0 25.5 1167.0 -6.5 Q 1176.0 -25.5 1197.0 -10.5 Q 1251.0 32.5 1251.0 127.5 Q 1255.0 161.5 1246.0 187.5 Q 1240.0 196.5 1234.0 196.5 Q 1225.0 195.5 1221.0 185.5 Z" fill="lightgray"></path>
      </clipPath>
      <path clip-path="url(#make-me-a-hanzi-clip-15)" d="M 1234.0 184.5 L 1221.0 103.5 L 1183.0 -0.5 " fill="none" id="make-me-a-hanzi-animation-15" stroke-dasharray="321 642" stroke-linecap="round"></path>

      <clipPath id="make-me-a-hanzi-clip-16">
      <path d="M 1334.0 156.5 Q 1355.0 45.5 1438.0 -5.5 Q 1556.0 -77.5 1759.0 -49.5 Q 1789.0 -42.5 1816.0 -31.5 Q 1841.0 -21.5 1843.0 -4.5 Q 1847.0 5.5 1809.0 33.5 Q 1751.0 85.5 1709.0 138.5 Q 1696.0 156.5 1691.0 148.5 Q 1687.0 142.5 1692.0 127.5 Q 1705.0 90.5 1715.0 51.5 Q 1721.0 29.5 1715.0 20.5 Q 1706.0 7.5 1664.0 5.5 Q 1496.0 -1.5 1424.0 62.5 Q 1391.0 89.5 1376.0 138.5 Q 1369.0 162.5 1357.0 167.5 Q 1344.0 174.5 1336.0 170.5 Q 1330.0 169.5 1334.0 156.5 Z" fill="lightgray"></path>
      </clipPath>
      <path clip-path="url(#make-me-a-hanzi-clip-16)" d="M 1342.0 162.5 L 1379.0 82.5 L 1414.0 41.5 L 1445.0 18.5 L 1527.0 -14.5 L 1626.0 -26.5 L 1727.0 -17.5 L 1764.0 4.5 L 1755.0 33.5 L 1696.0 143.5 " fill="none" id="make-me-a-hanzi-animation-16" stroke-dasharray="796 1592" stroke-linecap="round"></path>

      <clipPath id="make-me-a-hanzi-clip-17">
      <path d="M 1470.0 248.5 Q 1518.0 194.5 1553.0 178.5 Q 1569.0 175.5 1578.0 189.5 Q 1584.0 202.5 1581.0 219.5 Q 1566.0 264.5 1483.0 287.5 Q 1467.0 291.5 1456.0 288.5 Q 1450.0 287.5 1453.0 274.5 Q 1454.0 262.5 1470.0 248.5 Z" fill="lightgray"></path>
      </clipPath>
      <path clip-path="url(#make-me-a-hanzi-clip-17)" d="M 1463.0 279.5 L 1542.0 223.5 L 1558.0 200.5 " fill="none" id="make-me-a-hanzi-animation-17" stroke-dasharray="253 506" stroke-linecap="round"></path>

      <clipPath id="make-me-a-hanzi-clip-18">
      <path d="M 1740.0 228.5 Q 1797.0 191.5 1867.0 135.5 Q 1886.0 117.5 1901.0 116.5 Q 1910.0 116.5 1916.0 127.5 Q 1926.0 142.5 1906.0 182.5 Q 1894.0 219.5 1814.0 241.5 Q 1763.0 254.5 1736.0 258.5 Q 1726.0 262.5 1727.0 250.5 Q 1728.0 237.5 1740.0 228.5 Z" fill="lightgray"></path>
      </clipPath>
      <path clip-path="url(#make-me-a-hanzi-clip-18)" d="M 1738.0 247.5 L 1848.0 194.5 L 1873.0 173.5 L 1900.0 133.5 " fill="none" id="make-me-a-hanzi-animation-18" stroke-dasharray="331 662" stroke-linecap="round"></path>

</g>
</svg>
